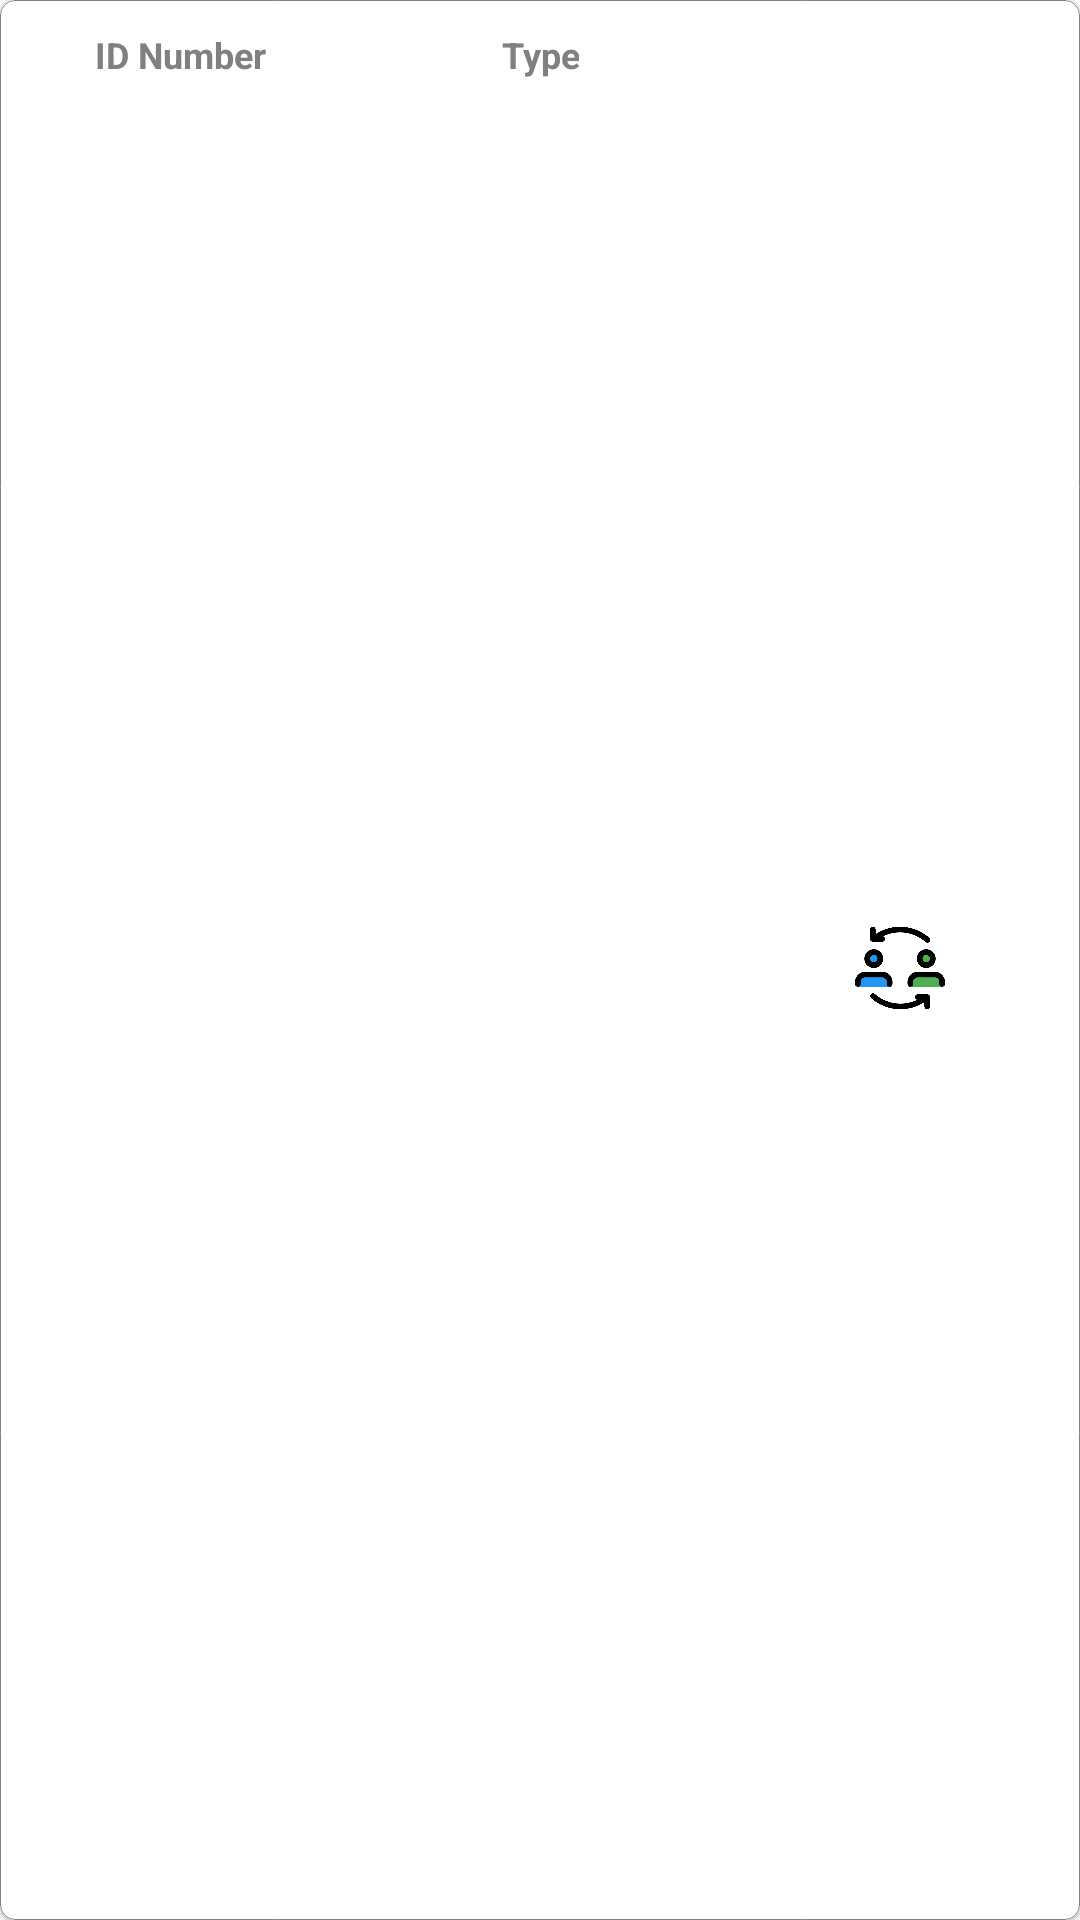

Android layout source for this screen:
<!-- AndroidManifest.xml: application theme Theme.DekutVote -->
<!-- res/layout/users_list.xml -->
<com.google.android.material.card.MaterialCardView xmlns:android="http://schemas.android.com/apk/res/android"
    xmlns:app="http://schemas.android.com/apk/res-auto"
    xmlns:tools="http://schemas.android.com/tools"
    android:layout_width="match_parent"
    android:layout_height="wrap_content"
    android:layout_rowWeight="1"
    android:layout_columnWeight="1"
    android:layout_marginStart="10dp"
    android:layout_marginLeft="10dp"
    android:layout_marginTop="5dp"
    android:layout_marginEnd="10dp"
    android:layout_marginRight="10dp"
    android:layout_marginBottom="5dp"
    android:elevation="5dp"
    app:cardBackgroundColor="#FFFFFF"
    app:cardCornerRadius="5dp"
    app:strokeColor="@color/grey"
    app:strokeWidth="0.1dp">

    <androidx.constraintlayout.widget.ConstraintLayout
        android:layout_width="match_parent"
        android:layout_height="match_parent">

        <TextView
            android:id="@+id/userdisplayName"
            android:layout_width="0dp"
            android:layout_height="wrap_content"
            android:layout_marginStart="16dp"
            android:layout_marginLeft="16dp"
            android:layout_marginTop="12dp"
            android:textColor="@color/darkgray"
            android:textSize="18sp"
            android:textStyle="bold"
            android:visibility="visible"
            app:layout_constraintEnd_toEndOf="parent"
            app:layout_constraintStart_toStartOf="parent"
            app:layout_constraintTop_toTopOf="parent" />

        <TextView
            android:id="@+id/userDisplayEmail"
            android:layout_width="wrap_content"
            android:layout_height="wrap_content"
            android:layout_marginStart="16dp"
            android:layout_marginLeft="16dp"
            android:layout_marginEnd="8dp"
            android:layout_marginRight="8dp"
            android:textColor="@color/grey"
            android:textSize="12sp"
            app:layout_constraintEnd_toEndOf="parent"
            app:layout_constraintHorizontal_bias="0.0"
            app:layout_constraintStart_toStartOf="parent"
            app:layout_constraintTop_toBottomOf="@+id/userdisplayName" />

        <LinearLayout
            android:id="@+id/linearLayout10"
            android:layout_width="0dp"
            android:layout_height="match_parent"
            android:layout_marginTop="5dp"
            android:orientation="horizontal"
            app:layout_constraintEnd_toEndOf="parent"
            app:layout_constraintStart_toStartOf="parent"
            app:layout_constraintTop_toBottomOf="@+id/userDisplayEmail">

            <androidx.constraintlayout.widget.ConstraintLayout
                android:layout_width="match_parent"
                android:layout_height="match_parent"
                android:layout_weight="1"
                android:padding="5dp">

                <TextView
                    android:id="@+id/userId"
                    android:layout_width="0dp"
                    android:layout_height="wrap_content"
                    android:gravity="center"
                    android:textColor="@color/mainColor"
                    android:textSize="16sp"
                    android:textStyle="bold"
                    app:layout_constraintEnd_toEndOf="parent"
                    app:layout_constraintHorizontal_bias="0.0"
                    app:layout_constraintStart_toStartOf="parent"
                    app:layout_constraintTop_toBottomOf="@+id/textView15" />

                <TextView
                    android:id="@+id/textView15"
                    android:layout_width="wrap_content"
                    android:layout_height="wrap_content"
                    android:gravity="center"
                    android:text="ID Number"
                    android:textColor="@color/grey"
                    android:textSize="12sp"
                    android:textStyle="bold"
                    app:layout_constraintEnd_toEndOf="@+id/userId"
                    app:layout_constraintStart_toStartOf="@+id/userId"
                    app:layout_constraintTop_toTopOf="parent" />

            </androidx.constraintlayout.widget.ConstraintLayout>

            <androidx.constraintlayout.widget.ConstraintLayout
                android:layout_width="match_parent"
                android:layout_height="match_parent"
                android:layout_weight="1"
                android:padding="5dp">

                <TextView
                    android:id="@+id/userType"
                    android:layout_width="0dp"
                    android:layout_height="wrap_content"
                    android:gravity="center"
                    android:textColor="@color/mainColor"
                    android:textSize="16sp"
                    android:textStyle="bold"
                    app:layout_constraintEnd_toEndOf="parent"
                    app:layout_constraintHorizontal_bias="0.0"
                    app:layout_constraintStart_toStartOf="parent"
                    app:layout_constraintTop_toBottomOf="@+id/textView17" />

                <TextView
                    android:id="@+id/textView17"
                    android:layout_width="wrap_content"
                    android:layout_height="wrap_content"
                    android:gravity="center"
                    android:text="Type"
                    android:textColor="@color/grey"
                    android:textSize="12sp"
                    android:textStyle="bold"
                    app:layout_constraintEnd_toEndOf="@+id/userType"
                    app:layout_constraintStart_toStartOf="@+id/userType"
                    app:layout_constraintTop_toTopOf="parent" />
            </androidx.constraintlayout.widget.ConstraintLayout>

            <androidx.constraintlayout.widget.ConstraintLayout
                android:layout_width="match_parent"
                android:layout_height="match_parent"
                android:layout_weight="1"
                android:padding="5dp">

                <Spinner
                    android:id="@+id/spinnerType"
                    android:layout_width="match_parent"
                    android:layout_height="wrap_content"
                    android:spinnerMode="dialog"
                    android:visibility="invisible"
                    app:layout_constraintEnd_toEndOf="parent"
                    app:layout_constraintStart_toStartOf="parent"
                    app:layout_constraintTop_toTopOf="parent" />

                <ImageView
                    android:id="@+id/changeType"
                    android:layout_width="30dp"
                    android:layout_height="30dp"
                    android:layout_marginTop="8dp"
                    android:layout_marginBottom="8dp"
                    android:background="?attr/selectableItemBackgroundBorderless"
                    android:clickable="true"
                    app:layout_constraintBottom_toBottomOf="parent"
                    app:layout_constraintEnd_toEndOf="parent"
                    app:layout_constraintStart_toStartOf="parent"
                    app:layout_constraintTop_toTopOf="parent"
                    app:srcCompat="@drawable/change" />
            </androidx.constraintlayout.widget.ConstraintLayout>
        </LinearLayout>

    </androidx.constraintlayout.widget.ConstraintLayout>

</com.google.android.material.card.MaterialCardView>
<!-- resources referenced by this layout -->
<resources>
  <color name="darkgray">#585858</color>
  <color name="grey">#808080</color>
  <color name="mainColor">#DC143C</color>
  <!-- drawable change: png bitmap (drawable-mdpi, 20497 bytes) -->
  <style name="Theme.DekutVote" parent="Theme.MaterialComponents.DayNight.NoActionBar">
          
          <item name="colorPrimary">@color/mainColor</item>
          <item name="colorPrimaryVariant">@color/mainColor</item>
          <item name="colorOnPrimary">@color/white</item>
          
          <item name="colorSecondary">@color/mainColor</item>
          <item name="colorSecondaryVariant">@color/mainColor</item>
          <item name="colorOnSecondary">@color/black</item>
          
          <item name="android:statusBarColor" tools:targetApi="l">?attr/colorPrimaryVariant</item>
          
      </style>
  <color name="white">#FFFFFFFF</color>
  <color name="black">#FF000000</color>
</resources>
